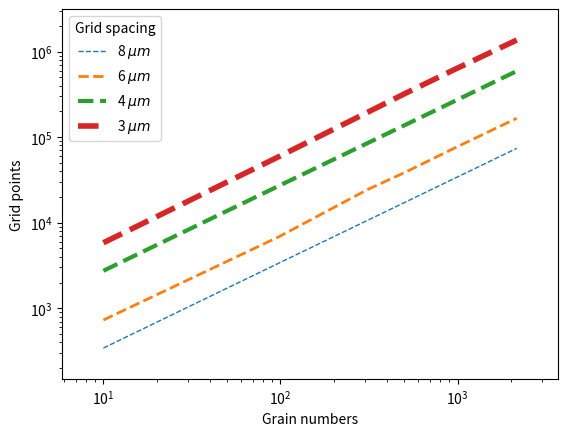

Reproduce this figure in Python.
import os
import pandas as pd
import numpy as np
import matplotlib.pyplot as plt
import matplotlib.collections as matcoll
from scipy import stats

def createDirectory(dir:str):
    if not os.path.exists(dir):
        os.makedirs(dir)

def plotData(data, output_path):
    legends = [f'{x} $\\mu m$' for x in data.keys()]
    plt.figure()
    for _id,key in enumerate(data.keys()):
        line_width = 1 * _id+1
        # x_values = [f'{x[0]}' for x in data.get(key)]
        x_values = [x[0] for x in data.get(key)]
        # y_values = [(y[1]**3)/1e5 for y in data.get(key)]
        y_values = [(y[1]**3) for y in data.get(key)]
        plt.plot(x_values, y_values, linestyle='--', linewidth=line_width) # , marker='.', linestyle='none'

    # plt.ylabel('Grid points ($\\times 10^{5}$)')
    plt.ylabel('Grid points')
    plt.legend(legends, title="Grid spacing")
    plt.xlabel('Grain numbers')
    plt.xscale('log')
    plt.yscale('log')
    plt.margins(0.1)
    plt.savefig(output_path, bbox_inches='tight')

data = {
    "8": [
        [10,7],
        [98,15],
        [310,22],
        [512,26],
        [955,32],
        [2160,42],
    ],
    "6": [
        [10,9],
        [98,19],
        [310,29],
        [512,34],
        [955,42],
        [2160,55],
    ],
    "4": [
        [10,14],
        [98,30],
        [310,44],
        [512,52],
        [955,64],
        [2160,84],
    ],
    "3": [
        [10,18],
        [98,39],
        [310,58],
        [512,69],
        [955,85],
        [2160,111],
    ]
}

output_base = 'plots/rve_point_plots'
createDirectory(output_base)
plotData(data, f'{output_base}/plot2_xylog.png')